Labelled photos from "data", an image-classification folder in skadibtw/CV_course. The possible labels are: angular leaf spot, bean rust, healthy.

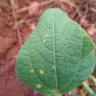
Label: bean rust

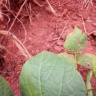
Label: healthy

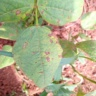
Label: angular leaf spot

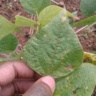
Label: bean rust

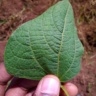
Label: healthy

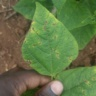
Label: angular leaf spot
